The GitHub repository sidhantjha/skysync_anduril_grand_prix contains a labelled image folder "crop_dataset" with 2 categories: gate, no gate. Examples follow, each with its label.

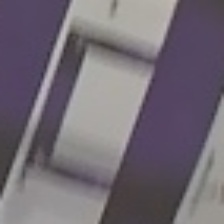
Label: gate

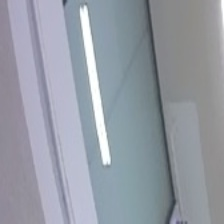
Label: no gate

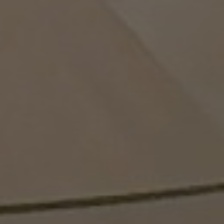
Label: no gate

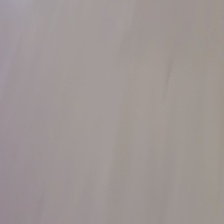
Label: no gate

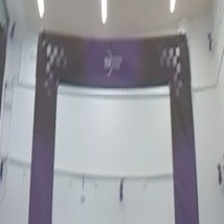
Label: gate

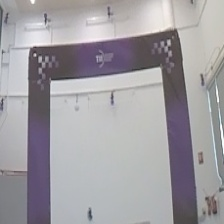
Label: gate
